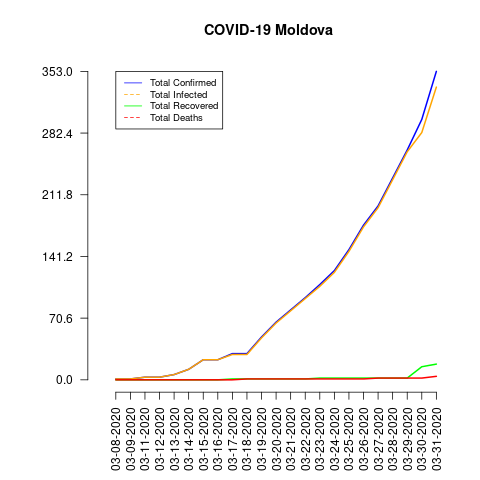

The data file committed next to this chart (first rows):
date, total_confirmed, total_deaths, total_recovered, total_infected, mortality_rate, recovery_rate
03-08-2020, 1, 0, 0, 1, 0.0, 0.0
03-09-2020, 1, 0, 0, 1, 0.0, 0.0
03-11-2020, 3, 0, 0, 3, 0.0, 0.0
03-12-2020, 3, 0, 0, 3, 0.0, 0.0
03-13-2020, 6, 0, 0, 6, 0.0, 0.0
03-14-2020, 12, 0, 0, 12, 0.0, 0.0
03-15-2020, 23, 0, 0, 23, 0.0, 0.0
03-16-2020, 23, 0, 0, 23, 0.0, 0.0
03-17-2020, 30, 0, 1, 29, 0.0, 3.33
03-18-2020, 30, 1, 1, 29, 3.33, 3.33
03-19-2020, 49, 1, 1, 48, 2.04, 2.04
03-20-2020, 66, 1, 1, 65, 1.52, 1.52
03-21-2020, 80, 1, 1, 79, 1.25, 1.25
03-22-2020, 94, 1, 1, 93, 1.06, 1.06
03-23-2020, 109, 1, 2, 107, 0.92, 1.83
03-24-2020, 125, 1, 2, 123, 0.8, 1.6
03-25-2020, 149, 1, 2, 147, 0.67, 1.34
03-26-2020, 177, 1, 2, 175, 0.56, 1.13
03-27-2020, 199, 2, 2, 197, 1.01, 1.01
03-28-2020, 231, 2, 2, 229, 0.87, 0.87
03-29-2020, 263, 2, 2, 261, 0.76, 0.76
03-30-2020, 298, 2, 15, 283, 0.67, 5.03
03-31-2020, 353, 4, 18, 335, 1.13, 5.1
